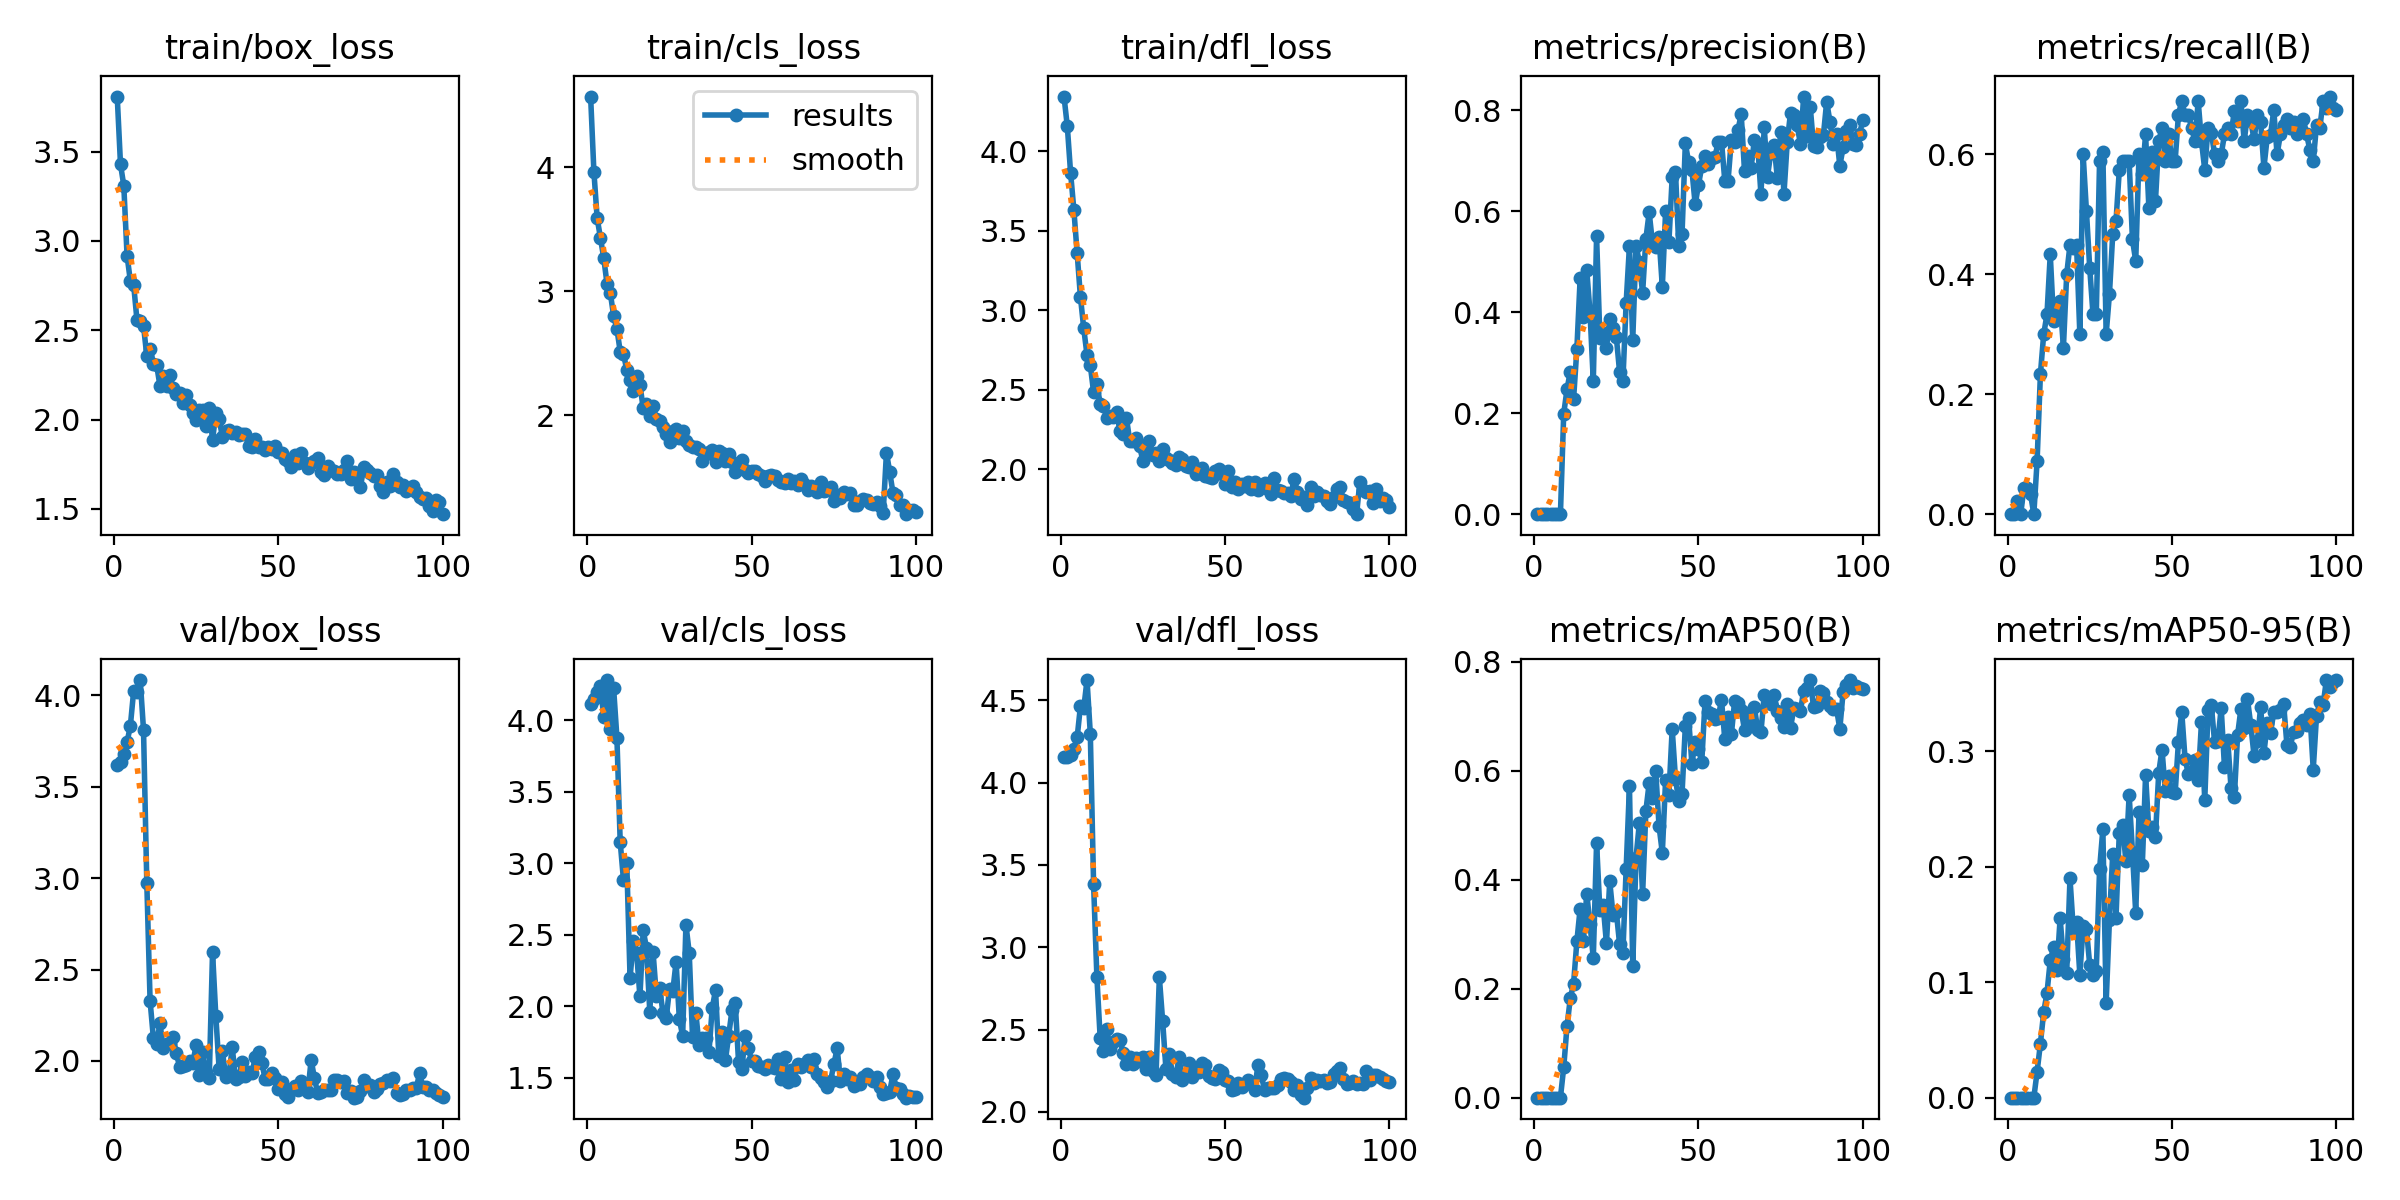

Values plotted in this chart, from the file beside it:
epoch, time, train/box_loss, train/cls_loss, train/dfl_loss, metrics/precision(B), metrics/recall(B), metrics/mAP50(B), metrics/mAP50-95(B), val/box_loss, val/cls_loss, val/dfl_loss, lr/pg0, lr/pg1, lr/pg2
1, 1.068, 3.808, 4.572, 4.344, 0, 0, 0, 0, 3.621, 4.11, 4.157, 0.00022, 0.00022, 0.00022
2, 2.147, 3.429, 3.965, 4.157, 0, 0, 0, 0, 3.634, 4.144, 4.157, 0.0004554, 0.0004554, 0.0004554
3, 3.231, 3.31, 3.588, 3.864, 0.00017, 0.02222, 9e-05, 1e-05, 3.678, 4.194, 4.168, 0.0006861, 0.0006861, 0.0006861
4, 4.317, 2.917, 3.43, 3.63, 0, 0, 0, 0, 3.745, 4.241, 4.205, 0.0009121, 0.0009121, 0.0009121
5, 5.289, 2.775, 3.267, 3.357, 0.00034, 0.04444, 0.00018, 3e-05, 3.834, 4.025, 4.275, 0.001133, 0.001133, 0.001133
6, 6.345, 2.754, 3.058, 3.082, 0.00034, 0.04444, 0.00018, 4e-05, 4.024, 4.28, 4.465, 0.00135, 0.00135, 0.00135
7, 7.385, 2.558, 2.985, 2.884, 0.00028, 0.03333, 0.00014, 2e-05, 4.017, 3.938, 4.451, 0.001561, 0.001561, 0.001561
8, 8.335, 2.552, 2.801, 2.717, 0, 0, 0, 0, 4.084, 4.222, 4.623, 0.001768, 0.001768, 0.001768
9, 9.285, 2.525, 2.696, 2.652, 0.1991, 0.08889, 0.05556, 0.02246, 3.812, 3.877, 4.296, 0.001842, 0.001842, 0.001842
10, 10.35, 2.356, 2.513, 2.484, 0.247, 0.2333, 0.1309, 0.04669, 2.976, 3.148, 3.382, 0.001822, 0.001822, 0.001822
11, 11.4, 2.395, 2.497, 2.533, 0.2825, 0.3, 0.1821, 0.07405, 2.328, 2.882, 2.82, 0.001802, 0.001802, 0.001802
12, 12.47, 2.313, 2.363, 2.412, 0.2281, 0.3333, 0.2095, 0.09049, 2.126, 3, 2.448, 0.001782, 0.001782, 0.001782
13, 13.53, 2.304, 2.285, 2.396, 0.3271, 0.4333, 0.2866, 0.1188, 2.095, 2.2, 2.37, 0.001762, 0.001762, 0.001762
14, 14.6, 2.189, 2.195, 2.322, 0.4668, 0.3222, 0.3471, 0.1301, 2.206, 2.453, 2.505, 0.001743, 0.001743, 0.001743
15, 15.62, 2.244, 2.314, 2.335, 0.3903, 0.3333, 0.2878, 0.1103, 2.072, 2.375, 2.38, 0.001723, 0.001723, 0.001723
16, 16.58, 2.189, 2.246, 2.327, 0.4839, 0.3556, 0.3743, 0.1554, 2.093, 2.069, 2.425, 0.001703, 0.001703, 0.001703
17, 17.58, 2.249, 2.055, 2.362, 0.3996, 0.2778, 0.3187, 0.1198, 2.1, 2.532, 2.445, 0.001683, 0.001683, 0.001683
18, 18.53, 2.177, 2.088, 2.237, 0.2634, 0.4, 0.2561, 0.1082, 2.131, 2.406, 2.439, 0.001663, 0.001663, 0.001663
19, 19.47, 2.145, 1.993, 2.22, 0.5505, 0.4491, 0.4676, 0.1899, 2.041, 1.964, 2.36, 0.001644, 0.001644, 0.001644
20, 20.49, 2.151, 2.071, 2.321, 0.3496, 0.4444, 0.3436, 0.1459, 1.966, 2.378, 2.289, 0.001624, 0.001624, 0.001624
21, 21.44, 2.093, 1.972, 2.175, 0.3596, 0.4492, 0.3536, 0.1522, 1.974, 2.074, 2.335, 0.001604, 0.001604, 0.001604
22, 22.39, 2.139, 1.953, 2.177, 0.3288, 0.3, 0.283, 0.1064, 1.98, 2.129, 2.292, 0.001584, 0.001584, 0.001584
23, 23.32, 2.084, 1.901, 2.193, 0.3874, 0.6, 0.3972, 0.1486, 2.001, 1.955, 2.329, 0.001564, 0.001564, 0.001564
24, 24.25, 2.037, 1.851, 2.144, 0.3686, 0.506, 0.3354, 0.1462, 1.991, 1.92, 2.312, 0.001545, 0.001545, 0.001545
25, 25.18, 1.999, 1.781, 2.05, 0.3514, 0.4111, 0.3413, 0.1151, 2.085, 2.12, 2.333, 0.001525, 0.001525, 0.001525
26, 26.13, 2.052, 1.869, 2.104, 0.2817, 0.3333, 0.2819, 0.1064, 1.923, 2.106, 2.261, 0.001505, 0.001505, 0.001505
27, 27.07, 2.053, 1.885, 2.178, 0.2634, 0.3333, 0.266, 0.11, 2.049, 2.31, 2.333, 0.001485, 0.001485, 0.001485
28, 28.03, 1.966, 1.817, 2.085, 0.4192, 0.5889, 0.4204, 0.1978, 1.938, 1.908, 2.249, 0.001465, 0.001465, 0.001465
29, 29.09, 2.062, 1.868, 2.098, 0.5312, 0.6043, 0.5713, 0.2323, 1.907, 1.794, 2.225, 0.001446, 0.001446, 0.001446
30, 30.14, 1.885, 1.787, 2.048, 0.3446, 0.3, 0.2419, 0.08184, 2.595, 2.571, 2.818, 0.001426, 0.001426, 0.001426
31, 31.1, 2.036, 1.759, 2.126, 0.532, 0.3667, 0.4402, 0.1539, 2.245, 2.373, 2.553, 0.001406, 0.001406, 0.001406
32, 32.1, 2.002, 1.742, 2.069, 0.4987, 0.4667, 0.5031, 0.2109, 1.958, 1.785, 2.262, 0.001386, 0.001386, 0.001386
33, 33.07, 1.903, 1.746, 2.06, 0.4381, 0.4889, 0.3733, 0.1559, 2.052, 1.955, 2.353, 0.001366, 0.001366, 0.001366
34, 34.05, 1.934, 1.723, 2.039, 0.5455, 0.5735, 0.5266, 0.2293, 1.912, 1.727, 2.229, 0.001347, 0.001347, 0.001347
35, 35.04, 1.943, 1.631, 2.023, 0.5977, 0.5889, 0.5774, 0.2359, 1.924, 1.781, 2.211, 0.001327, 0.001327, 0.001327
36, 36.1, 1.924, 1.686, 2.074, 0.537, 0.5889, 0.5498, 0.205, 2.074, 1.776, 2.331, 0.001307, 0.001307, 0.001307
37, 37.1, 1.931, 1.706, 2.06, 0.5283, 0.5889, 0.5991, 0.2621, 1.899, 1.679, 2.195, 0.001287, 0.001287, 0.001287
38, 38.14, 1.912, 1.722, 2.021, 0.5481, 0.4583, 0.4984, 0.213, 1.913, 1.987, 2.231, 0.001267, 0.001267, 0.001267
39, 39.11, 1.918, 1.625, 2.01, 0.4503, 0.4222, 0.4491, 0.1599, 1.993, 2.114, 2.297, 0.001248, 0.001248, 0.001248
40, 40.09, 1.918, 1.714, 2.043, 0.5996, 0.6, 0.5836, 0.2469, 1.917, 1.654, 2.21, 0.001228, 0.001228, 0.001228
41, 41.07, 1.854, 1.693, 1.97, 0.5389, 0.5667, 0.556, 0.2013, 1.938, 1.817, 2.248, 0.001208, 0.001208, 0.001208
42, 42.06, 1.843, 1.633, 1.977, 0.6673, 0.6333, 0.6768, 0.2792, 1.932, 1.621, 2.241, 0.001188, 0.001188, 0.001188
43, 43.14, 1.892, 1.686, 2.004, 0.6785, 0.5111, 0.5852, 0.2305, 2.022, 1.795, 2.299, 0.001168, 0.001168, 0.001168
44, 44.12, 1.846, 1.622, 1.957, 0.5308, 0.6034, 0.5438, 0.2345, 2.046, 1.972, 2.284, 0.001149, 0.001149, 0.001149
45, 45.1, 1.847, 1.543, 1.948, 0.5555, 0.5222, 0.5579, 0.226, 1.99, 2.022, 2.22, 0.001129, 0.001129, 0.001129
46, 46.07, 1.83, 1.594, 1.944, 0.7343, 0.6222, 0.6818, 0.2813, 1.9, 1.612, 2.205, 0.001109, 0.001109, 0.001109
47, 47.1, 1.845, 1.639, 1.985, 0.6971, 0.6444, 0.6962, 0.3014, 1.903, 1.559, 2.202, 0.001089, 0.001089, 0.001089
48, 48.16, 1.833, 1.556, 2, 0.6815, 0.5889, 0.6124, 0.2651, 1.936, 1.792, 2.257, 0.001069, 0.001069, 0.001069
49, 49.14, 1.853, 1.534, 1.969, 0.6133, 0.6345, 0.652, 0.2787, 1.904, 1.708, 2.244, 0.00105, 0.00105, 0.00105
50, 50.09, 1.817, 1.55, 1.904, 0.6524, 0.5889, 0.6404, 0.2643, 1.844, 1.615, 2.195, 0.00103, 0.00103, 0.00103
51, 51.05, 1.815, 1.551, 1.985, 0.6887, 0.5899, 0.6166, 0.264, 1.883, 1.618, 2.19, 0.00101, 0.00101, 0.00101
52, 52.04, 1.781, 1.525, 1.888, 0.7085, 0.6667, 0.7274, 0.3081, 1.817, 1.585, 2.133, 0.0009902, 0.0009902, 0.0009902
53, 53.11, 1.77, 1.506, 1.919, 0.6932, 0.6889, 0.7076, 0.3338, 1.804, 1.574, 2.14, 0.0009704, 0.0009704, 0.0009704
54, 54.17, 1.734, 1.468, 1.877, 0.7049, 0.6667, 0.7047, 0.2935, 1.848, 1.564, 2.178, 0.0009506, 0.0009506, 0.0009506
55, 55.15, 1.801, 1.508, 1.905, 0.7079, 0.6667, 0.6944, 0.2802, 1.86, 1.592, 2.152, 0.0009308, 0.0009308, 0.0009308
56, 56.16, 1.759, 1.513, 1.894, 0.7368, 0.6444, 0.6972, 0.2827, 1.84, 1.576, 2.17, 0.000911, 0.000911, 0.000911
57, 57.14, 1.81, 1.508, 1.919, 0.738, 0.6222, 0.73, 0.2927, 1.89, 1.572, 2.192, 0.0008912, 0.0008912, 0.0008912
58, 58.14, 1.757, 1.474, 1.873, 0.6607, 0.6889, 0.6579, 0.2747, 1.87, 1.631, 2.169, 0.0008714, 0.0008714, 0.0008714
59, 59.12, 1.731, 1.458, 1.921, 0.6608, 0.6222, 0.6984, 0.3248, 1.832, 1.491, 2.132, 0.0008516, 0.0008516, 0.0008516
60, 60.08, 1.756, 1.456, 1.871, 0.7417, 0.5744, 0.6666, 0.2575, 2.005, 1.646, 2.287, 0.0008318, 0.0008318, 0.0008318
... 40 more rows
